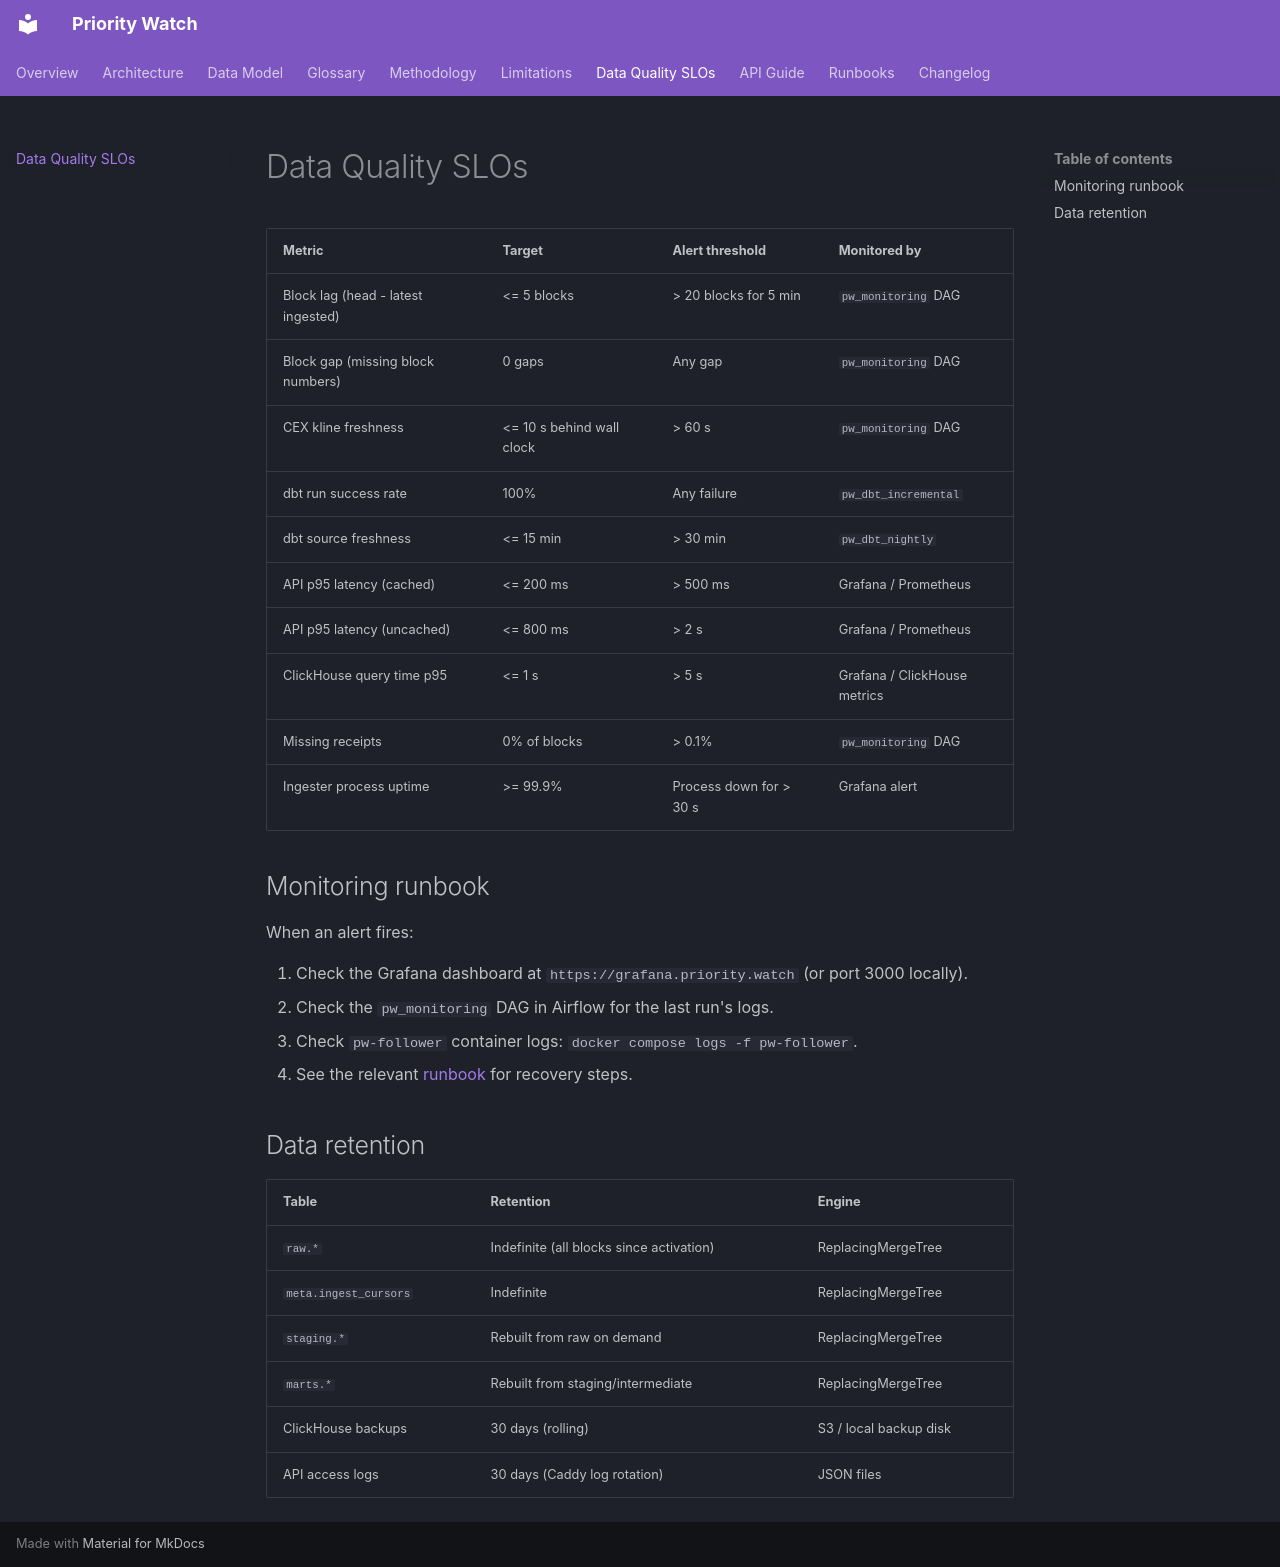

repository: uwezukwechibuzor/priority-watch · page: slo/index.html · generator: mkdocs

# Data Quality SLOs

| Metric | Target | Alert threshold | Monitored by |
|--------|--------|-----------------|-------------|
| Block lag (head - latest ingested) | <= 5 blocks | > 20 blocks for 5 min | `pw_monitoring` DAG |
| Block gap (missing block numbers) | 0 gaps | Any gap | `pw_monitoring` DAG |
| CEX kline freshness | <= 10 s behind wall clock | > 60 s | `pw_monitoring` DAG |
| dbt run success rate | 100% | Any failure | `pw_dbt_incremental` |
| dbt source freshness | <= 15 min | > 30 min | `pw_dbt_nightly` |
| API p95 latency (cached) | <= 200 ms | > 500 ms | Grafana / Prometheus |
| API p95 latency (uncached) | <= 800 ms | > 2 s | Grafana / Prometheus |
| ClickHouse query time p95 | <= 1 s | > 5 s | Grafana / ClickHouse metrics |
| Missing receipts | 0% of blocks | > 0.1% | `pw_monitoring` DAG |
| Ingester process uptime | >= 99.9% | Process down for > 30 s | Grafana alert |

## Monitoring runbook

When an alert fires:

1. Check the Grafana dashboard at `https://grafana.priority.watch` (or port 3000 locally).
2. Check the `pw_monitoring` DAG in Airflow for the last run's logs.
3. Check `pw-follower` container logs: `docker compose logs -f pw-follower`.
4. See the relevant [runbook](runbooks/local-stack.md) for recovery steps.

## Data retention

| Table | Retention | Engine |
|-------|-----------|--------|
| `raw.*` | Indefinite (all blocks since activation) | ReplacingMergeTree |
| `meta.ingest_cursors` | Indefinite | ReplacingMergeTree |
| `staging.*` | Rebuilt from raw on demand | ReplacingMergeTree |
| `marts.*` | Rebuilt from staging/intermediate | ReplacingMergeTree |
| ClickHouse backups | 30 days (rolling) | S3 / local backup disk |
| API access logs | 30 days (Caddy log rotation) | JSON files |
